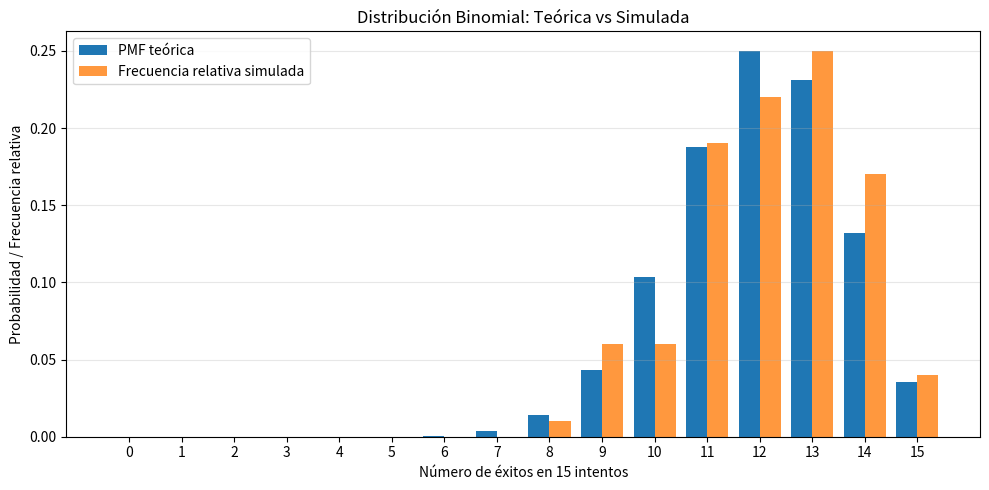

Write the Python code that produced this figure.
from dataclasses import dataclass

import matplotlib.pyplot as plt
import numpy as np
from scipy.stats import binom, chisquare


@dataclass(frozen=True)
class ConfiguracionBinomial:
    """Estructura para almacenar los datos del problema."""

    ensamblajes: int = 100
    intentos_por_ensamblaje: int = 15
    probabilidad_exito: float = 0.8
    semilla: int = 42
    alfa: float = 0.05


def combinar_categorias_para_chi2(
    observados: np.ndarray, esperados: np.ndarray, minimo_esperado: float = 5.0
) -> tuple[np.ndarray, np.ndarray]:
    """
    Combina categorías adyacentes hasta que cada frecuencia esperada sea >= minimo_esperado.
    Esto mejora la validez de la aproximación de chi-cuadrado.
    """
    grupos_obs = []
    grupos_exp = []
    acumulado_obs = 0.0
    acumulado_exp = 0.0

    for obs, exp in zip(observados, esperados):
        acumulado_obs += obs
        acumulado_exp += exp
        if acumulado_exp >= minimo_esperado:
            grupos_obs.append(acumulado_obs)
            grupos_exp.append(acumulado_exp)
            acumulado_obs = 0.0
            acumulado_exp = 0.0

    if acumulado_exp > 0:
        if grupos_exp:
            grupos_obs[-1] += acumulado_obs
            grupos_exp[-1] += acumulado_exp
        else:
            grupos_obs.append(acumulado_obs)
            grupos_exp.append(acumulado_exp)

    return np.array(grupos_obs), np.array(grupos_exp)


def main() -> None:
    cfg = ConfiguracionBinomial()
    np.random.seed(cfg.semilla)

    # 1) Simulación de ensambles
    exitos = np.random.binomial(
        n=cfg.intentos_por_ensamblaje,
        p=cfg.probabilidad_exito,
        size=cfg.ensamblajes,
    )

    promedio_muestral = np.mean(exitos)
    varianza_muestral = np.var(exitos, ddof=1)
    varianza_teorica = cfg.intentos_por_ensamblaje * cfg.probabilidad_exito * (
        1 - cfg.probabilidad_exito
    )

    print("=== Numeral 1: Simulación de 100 ensamblajes ===")
    print(f"Promedio muestral de éxitos: {promedio_muestral:.4f}")
    print(f"Varianza muestral de éxitos: {varianza_muestral:.4f}")
    print(f"Varianza teórica n·p·(1-p):  {varianza_teorica:.4f}")
    print(
        "Interpretación: la varianza muestral debe acercarse a la teórica; "
        "la diferencia observada se explica por variabilidad aleatoria."
    )

    # 2) Probabilidades solicitadas
    n = cfg.intentos_por_ensamblaje
    p = cfg.probabilidad_exito
    prob_exactamente_12 = binom.pmf(12, n, p)
    prob_al_menos_10 = 1 - binom.cdf(9, n, p)
    prob_entre_8_y_12 = binom.cdf(12, n, p) - binom.cdf(7, n, p)

    print("\n=== Numeral 2: Probabilidades binomiales (n=15, p=0.8) ===")
    print(f"a) P(X = 12):               {prob_exactamente_12:.6f}")
    print(f"b) P(X >= 10):              {prob_al_menos_10:.6f}")
    print(f"c) P(8 <= X <= 12):         {prob_entre_8_y_12:.6f}")

    # 3) PMF teórica vs histograma simulado
    x = np.arange(0, n + 1)
    pmf_teorica = binom.pmf(x, n, p)
    frecuencias_observadas = np.bincount(exitos, minlength=n + 1)
    frecuencias_relativas = frecuencias_observadas / cfg.ensamblajes

    plt.figure(figsize=(10, 5))
    ancho = 0.4
    plt.bar(x - ancho / 2, pmf_teorica, width=ancho, label="PMF teórica")
    plt.bar(
        x + ancho / 2,
        frecuencias_relativas,
        width=ancho,
        alpha=0.8,
        label="Frecuencia relativa simulada",
    )
    plt.title("Distribución Binomial: Teórica vs Simulada")
    plt.xlabel("Número de éxitos en 15 intentos")
    plt.ylabel("Probabilidad / Frecuencia relativa")
    plt.xticks(x)
    plt.grid(axis="y", alpha=0.3)
    plt.legend()
    plt.tight_layout()
    plt.savefig("pmf_vs_simulacion_binomial.png", dpi=150)
    plt.close()

    print("\n=== Numeral 3: Comparación gráfica ===")
    print(
        "Se generó 'pmf_vs_simulacion_binomial.png'. "
        "Visualmente, las frecuencias simuladas deberían aproximar la PMF teórica."
    )

    # 4) Prueba de bondad de ajuste (chi-cuadrado)
    esperados = cfg.ensamblajes * pmf_teorica
    obs_agrupados, exp_agrupados = combinar_categorias_para_chi2(
        frecuencias_observadas, esperados, minimo_esperado=5.0
    )
    estadistico, p_valor = chisquare(f_obs=obs_agrupados, f_exp=exp_agrupados)

    print("\n=== Numeral 4: Prueba de bondad de ajuste Chi-cuadrado ===")
    print(f"Estadístico Chi-cuadrado: {estadistico:.4f}")
    print(f"Valor p:                  {p_valor:.6f}")
    if p_valor > cfg.alfa:
        print(
            f"Conclusión (alfa={cfg.alfa}): no se rechaza H0; "
            "los datos simulados son consistentes con Binomial(15, 0.8)."
        )
    else:
        print(
            f"Conclusión (alfa={cfg.alfa}): se rechaza H0; "
            "los datos simulados no son consistentes con Binomial(15, 0.8)."
        )


if __name__ == "__main__":
    main()
